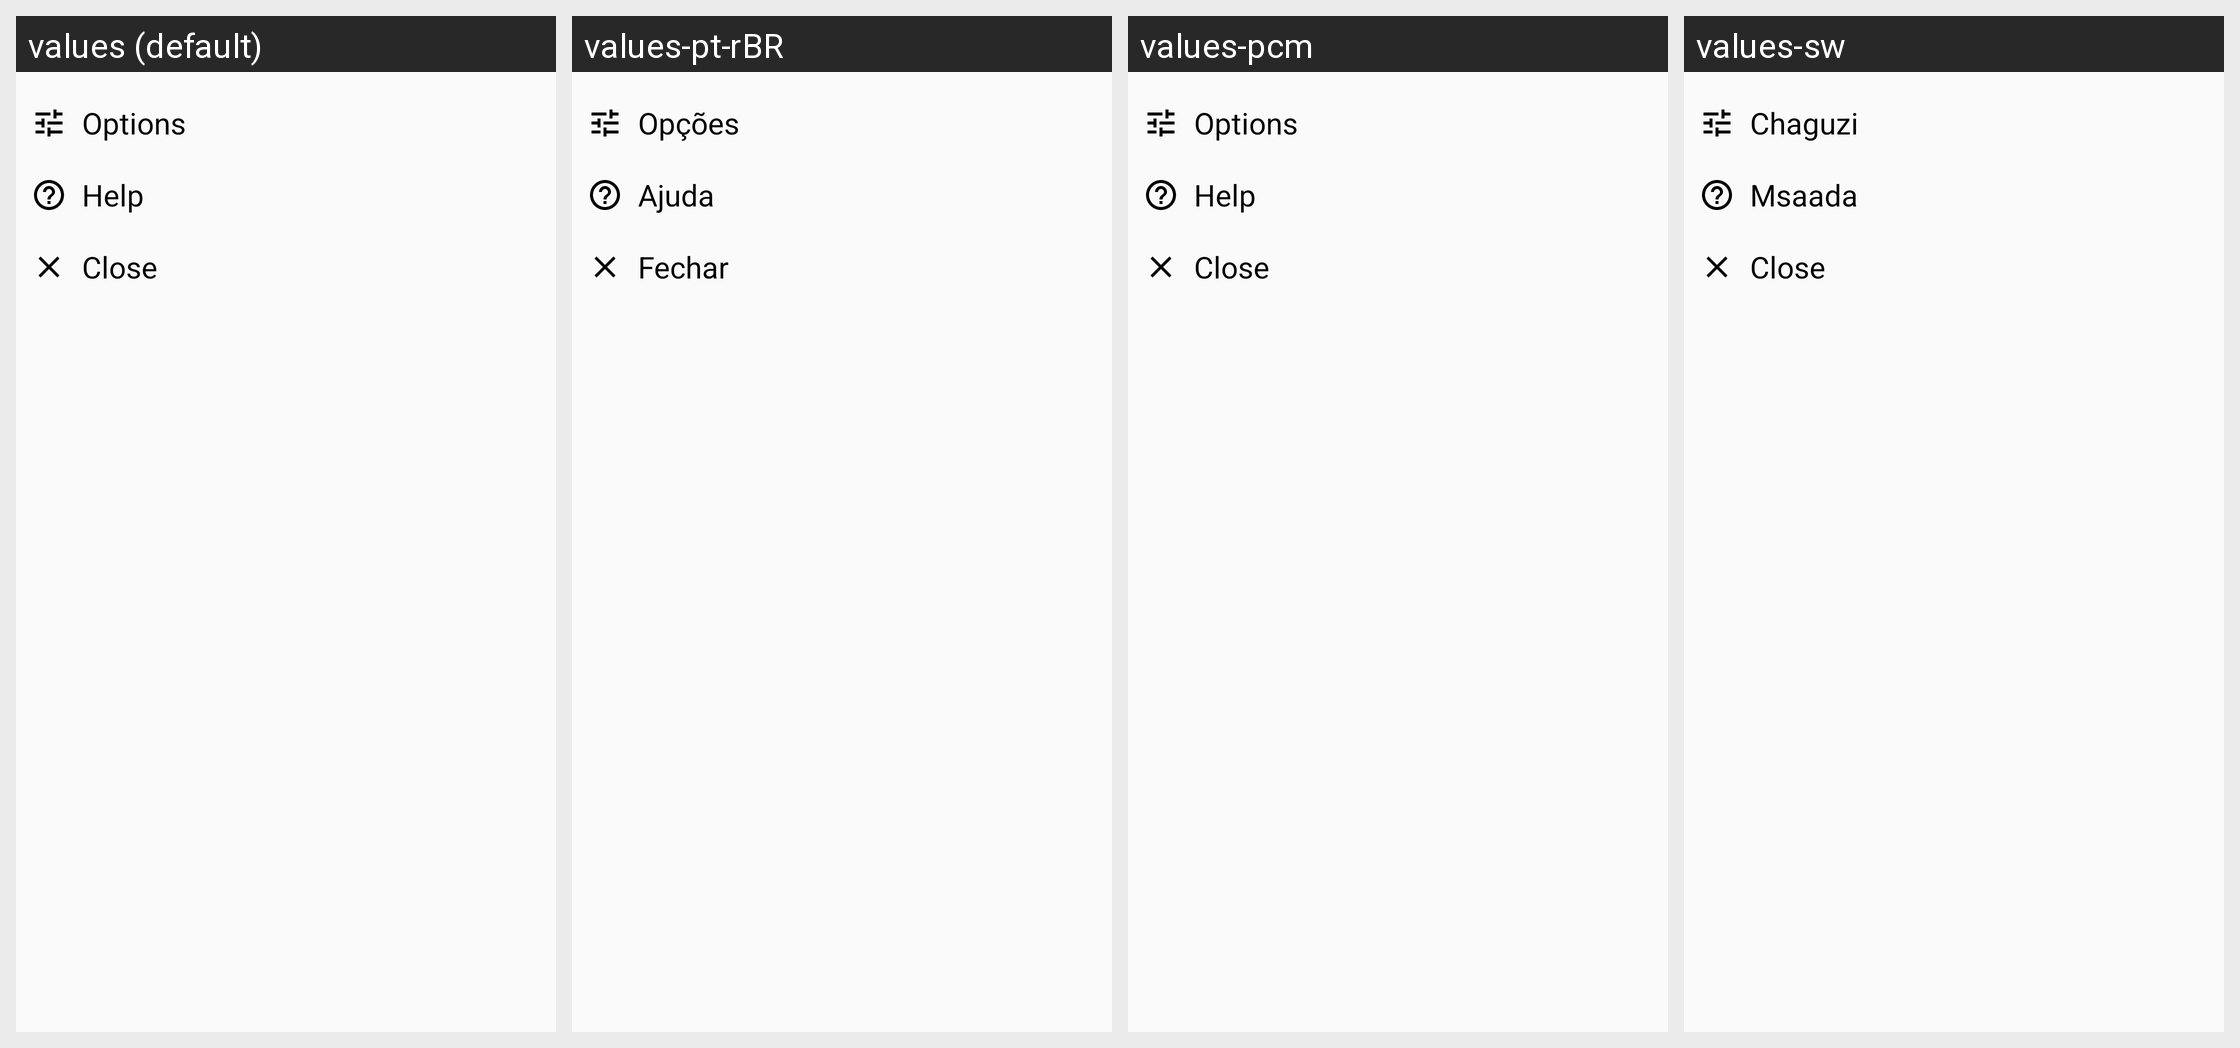

Strings drawn on this Android screen and how each of the app's shown locales translates them:
Android screen res/layout/fragment_bottom_sheet.xml rendered under 4 locales, left to right: values (default), values-pt-rBR, values-pcm, values-sw. Device: Nexus 5 (rendered at 1080×1920; each locale shown at half size, 540×960, under a caption strip naming it); theme OppiaTheme.
Other locales in the repository, not shown: values-ar, values-hi, values-hie, values-pcm-rNG, values-qq.
Strings drawn on this screen, with the default value and each locale's value (text and hints the layout hard-codes, and strings that could not be matched under every locale, appear in the picture but are not listed):

menu_options
  values: Options
  values-pt-rBR: Opções
  values-pcm: Options
  values-sw: Chaguzi

menu_help
  values: Help
  values-pt-rBR: Ajuda
  values-pcm: Help
  values-sw: Msaada

bottom_sheet_options_menu_close
  values: Close
  values-pt-rBR: Fechar
  values-pcm: Close
  values-sw: Close  [not translated; the default value is used]
